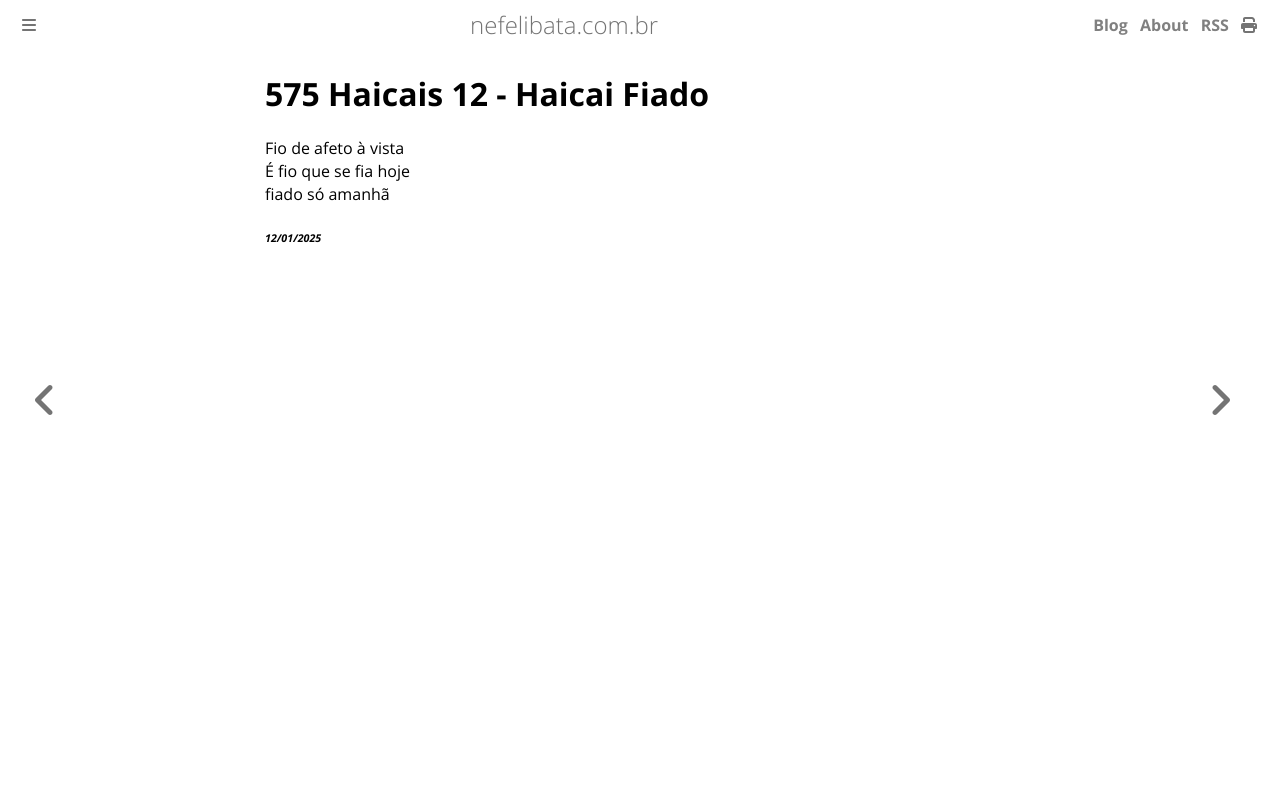

repository: ameopoema/nefelibata · page: 2025-01-12-Haicai_Fiado.html · generator: mdbook

# 575 Haicais 12 - Haicai Fiado  
Fio de afeto à vista  
É fio que se fia hoje  
fiado só amanhã  


###### *12/01/2025*  
&nbsp;<br>
&nbsp;<br>
&nbsp;<br>
&nbsp;<br>
&nbsp;<br>
